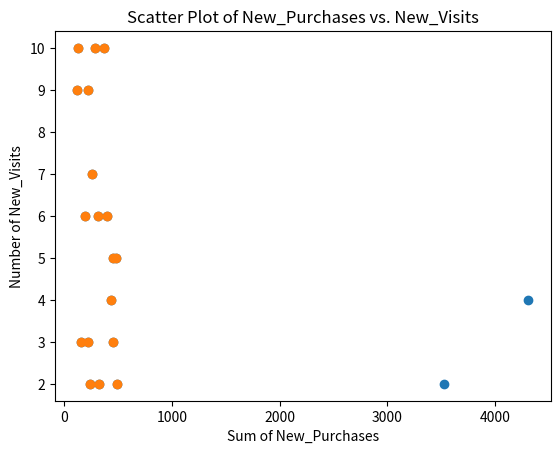

The script that saved this image:
# -*- coding: utf-8 -*-
""""HW 1.1 Основи статистики.ipynb"

Automatically generated by Colab.

Original file is located at
    https://colab.research.google.com/<link-removed>

**Завдання 1.** Ми обговорили з Вами на лекції, що велика літера Сігма грецького алфавіту позначає в математиці суму. Знайдіть з використанням Python $\Sigma x$, $\Sigma x^2$, та $\Sigma (x-1)^2$ для наступного набору даних:
`1 3 4`
Виведіть результат кожного обчислення на екран.
"""

data = [1, 3, 4]
sum1 = sum(data)
sum2 = sum([x ** 2 for x in data])
sum3 = sum([(x - 1) ** 2 for x in data])
print(f'Σx = {sum1}')
print(f'Σx^2 = {sum2}')
print(f'Σ(x-1)^2 = {sum3}')

"""**Завдання 2.** Ми зібрали дані про суму покупок в гривнях 20ма випадково обраними клієнтами в нашому магазині (всього клієнтів у нас більше) за минулий місяць. Вони представлені в змінній `sum_purchases`. Знайдіть **вибіркове середнє** для цих даних кожним з зазначених методів:   

  2.1. без використання жодних бібліотек, користуючись тільки Python.  
  2.2. використовуючи відповідний метод бібліотеки `numpy`.

  Виведіть результат обчислень в кожному з випадків на екран та порівняйте результати. Вони співпадають?
"""

sum_purchases = [ 316,  493,  367,  153,  224,  121,  322,  450,  196,  397,  281,
  239,  484,  124,  223,  448,  432,  255, 4310, 3524]

import numpy as np


sample_mean_py = sum(sum_purchases) / len(sum_purchases)
sample_mean_np = np.mean(sum_purchases)
print('Вибіркове середнє Python:', sample_mean_py)
print('Вибіркове середнє NumPy:', sample_mean_np)

"""**Завдання 3.** Для того ж набору даних в змінній `sum_purchases` обчисліть **медіану** кожним з зазначених методів:  

  3.1. без використання жодних бібліотек, користуючись тільки Python.  
  3.2. використовуючи відповідний метод бібліотеки numpy.  

Виведіть результат обчислень в кожному з випадків на екран. Порівняйте результати зі значенням вибіркового середнього. Напишіть коментар, для яких задач ви б використовували вибіркове середнє, а для яких - медіану?
"""

sorted_sum_purchases = sorted(sum_purchases)
l = len(sorted_sum_purchases)
middle = l // 2

median_py = (sorted_sum_purchases[middle] + sorted_sum_purchases[middle - (l + 1) % 2]) / 2
median_np = np.median(sum_purchases)

print('Медіана Python:', median_py)
print('Медіана NumPy:', median_np)

"""**Завдання 4**. Обчислість стандартне відхилення наведеної вибірки в змінній `sum_purchases` кожним з зазначених методів:  

  4.1. без використання жодних бібліотек, користуючись тільки Python.  
  4.2. використовуючи відповідний метод бібліотеки numpy.  

Виведіть результат обчислень в кожному з випадків на екран.
"""

n = len(sum_purchases)
mean_sp_np = np.mean(sum_purchases)

std_sp_py = ((sum([(x - mean_sp_np) ** 2 for x in sum_purchases])) / (n - 1)) ** 0.5

std_sp_np = np.std(sum_purchases, ddof=1)

print('Стандартне відхилення Python:', std_sp_py.round(2))
print('Стандартне відхилення PNumPy:', std_sp_np.round(2))

"""**Завдання 5**. Ми провели дослідження віку студентів-першокурсників. Виявилось, що
- 10 студентів мають вік 16 років
- 25 студентів - 17 років
- 20 студентів - 18 років
- 2 студенти - 20 років

Обчислість середнє значення для цієї вибірки будь-яким способом - на чистому Python або з numpy - та виведіть результат на екран.
"""

age_list = [16] * 10 + [17] * 25 + [18] * 20 + [20] * 2
mean_age = np.mean(age_list)
print('Середнє значення вибірки:', mean_age.round(2))

"""**Завдання 6**. Крім даних про суму покупок, ми зібрали ще дані про кількість відвідувань кожного з кожного покупця, які знаходяться в змінній `visits`. Обчисліть коефіцієнт кореляції Пірсона для суми покупок і кількості відвідувань кожним з зазначених методів:  

  6.1. без використання жодних бібліотек, користуючись тільки Python.  
  6.2. використовуючи відповідний метод бібліотеки numpy.  
  
Виведіть результат на екран. Проаналізуйте результат.

Виведіть додатково графік розсіювання викликавши код нижче і зробіть заключення, чи варто щось змінити при підрахунку кореляції, аби коефіцієнт Пірсона показував коректну оцінку лінійної залежності?
"""

visits = [ 6,  2, 10,  3,  9,  9,  2,  3,  6,  6, 10,  2,  5, 10,  3,  5,  4,
        7,  4,  2]

# Середнє та стандартне відхилення для sum_purchases (as sp) з попередніх завдань:
mean_sp = mean_sp_np
std_sp = std_sp_np

# Середнє та стандартне відхилення для visits (as vis):
mean_vis = np.mean(visits)
std_vis = np.std(visits, ddof=1)

# Коваріація Python (_py) і NumPy (_np):
cov_py = (sum([(s - mean_sp)*(v - mean_vis) for s, v in zip(sum_purchases, visits)])) / (len(visits)-1)
cov_np = np.cov(sum_purchases, visits, ddof=1)[0, 1]

print('Коваріація Python:', cov_py.round(2))
print('Коваріація NumPy:', cov_np.round(2))
print()

# Коефіцієнт кореляції Пірсона Python (_py) і NumPy (_np):
r_py = cov_py/(std_sp * std_vis)
r_np = np.corrcoef(sum_purchases, visits)[0, 1]

print('Коефіцієнт кореляції Пірсона Python:', r_py.round(2))
print('Коефіцієнт кореляції Пірсона NumPy:', r_np.round(2))

"""## Висновки:
Коваріація негативна, коефіцієнт кореляції Пірсона (ближчий до 0, ніж до -1) свідчить про слабкий зворотній зв'язок між змінними. Передбачення щодо зміни однієї змінної через зміну другої будуть неточними, хоча можна прогнозувати їх напрямок: збільшення однієї величини призведе до зменшення другої.
"""

import matplotlib.pyplot as plt

plt.scatter(sum_purchases, visits)
plt.title('Scatter Plot of Purchases vs. Visits')
plt.xlabel('Sum of Purchases')
plt.ylabel('Number of Visits');

"""**Завдання 7**. В попередньому завданні ми помітили, що викиди нам заважають отримати "правдиве" значення кореляції. Давайте вилучимо записи, які відповідають значенням з викидами в сумі покупок і обчисліть коеф. кореляції. Для цього поставте `threshold`, який дорінює середньому значенню + 2 стандартних вдіхилля суми покупок і всі значення, які більше за нього, будемо вважати викидами (є і інші правила для визначення викидів - з ним и познайомимось пізніше).

Вилучіть значення з обох масивів і обчисліть коеф. кореляції Пірсона з допомогою `numpy` для кількості візитів і суми покупок без записів-викидів. Виведіть результат на екран, побудуйте діаграму розсіювання і проаналізуйте результат: що можемо сказати про залежність в даних?
"""

threshold = mean_sp + 2 * std_sp

# Очищені від викидів масиви даних:
new_sp = [i for i in sum_purchases if i <= threshold]
new_vis = [visits[i] for i in range(len(visits)) if sum_purchases[i] <= threshold]

# Перерахунок коефіцієнт кореляції Пірсона:
new_r = np.corrcoef(new_sp, new_vis)[0, 1]
print('Оновлений коефіцієнту кореляції Пірсона:', new_r.round(2))

plt.scatter(new_sp, new_vis)
plt.title('Scatter Plot of New_Purchases vs. New_Visits')
plt.xlabel('Sum of New_Purchases')
plt.ylabel('Number of New_Visits');

"""  ## Висновки після вилучення викидів із даних:
  змінні мають зворотню залежність, зв'язок став більш вираженим, але все ще доволі слабкий. Прогнозування змін все ще даватиме недостатню точність.

"""